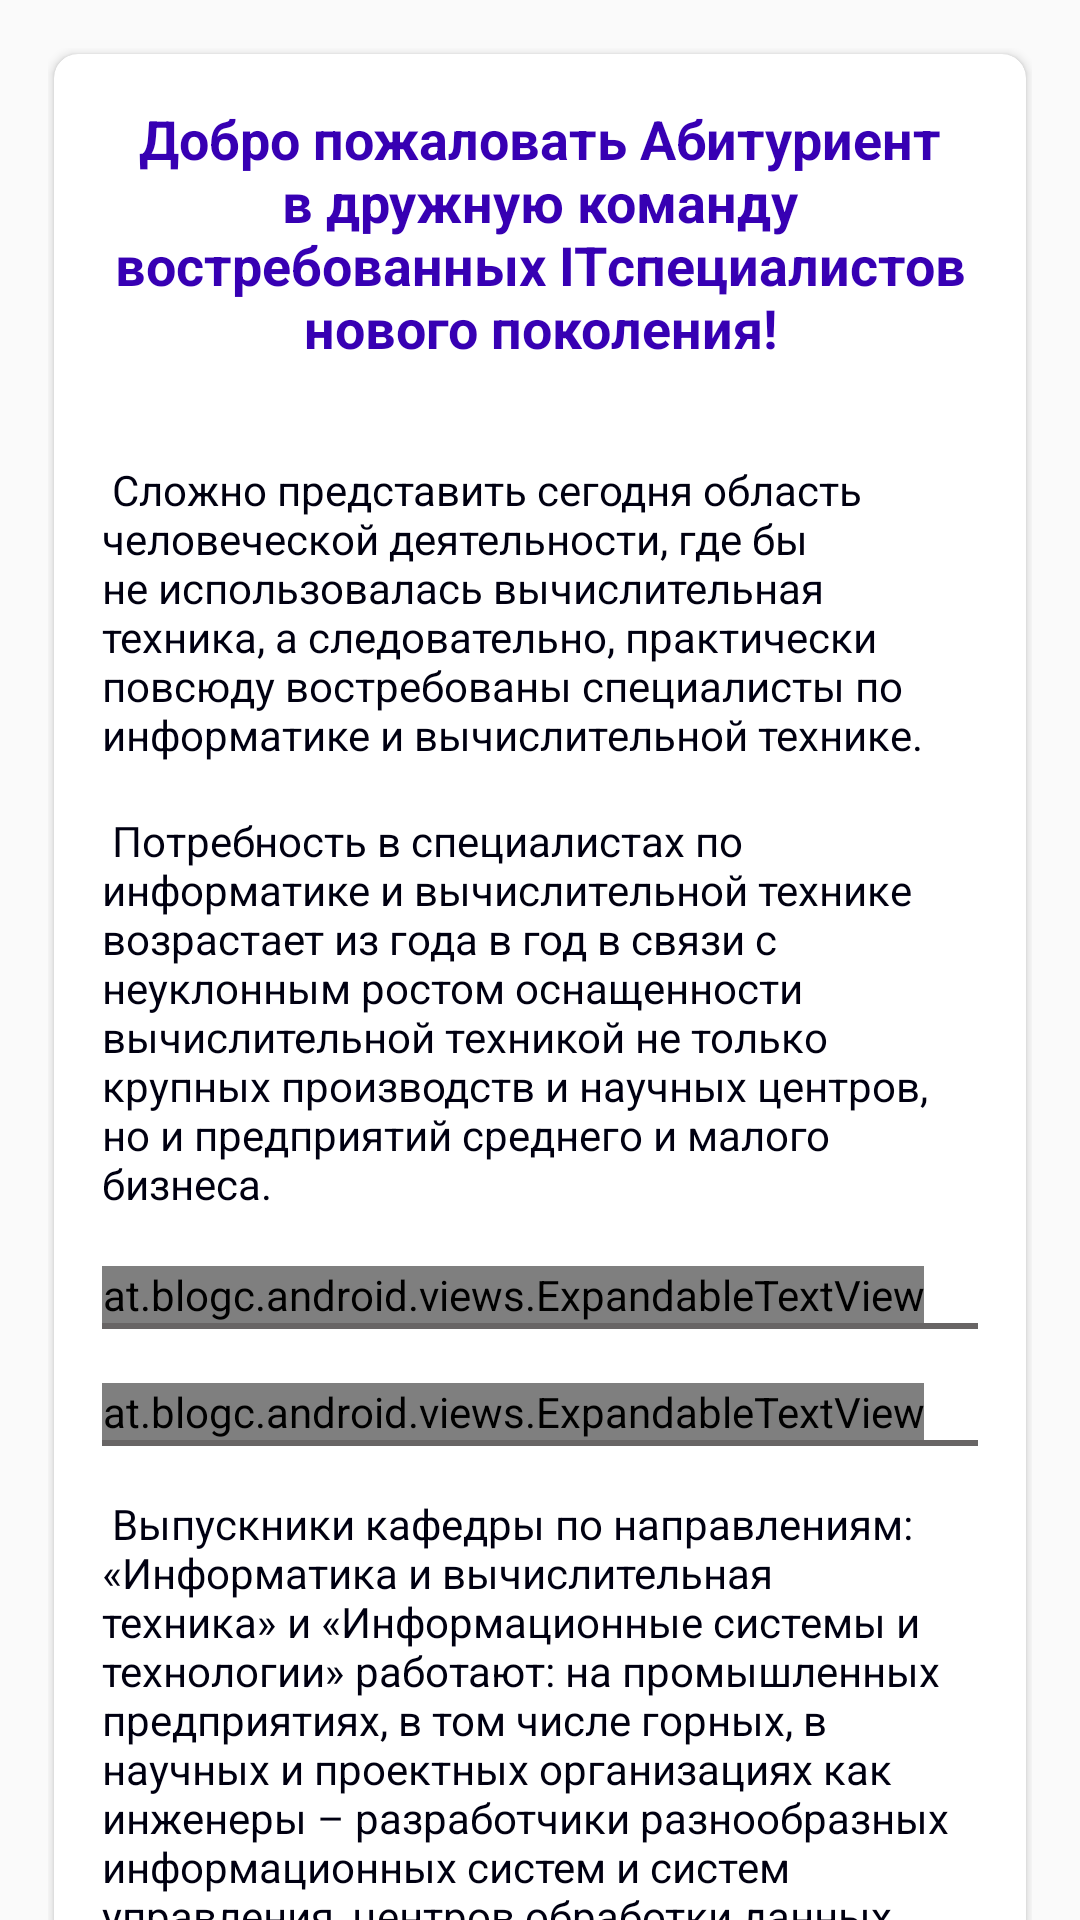

The Android layout XML behind this screen, and the referenced resources:
<!-- AndroidManifest.xml: application theme AppTheme -->
<!-- res/layout/fragment_entrant.xml -->
<?xml version="1.0" encoding="utf-8"?>
<androidx.core.widget.NestedScrollView xmlns:android="http://schemas.android.com/apk/res/android"
    xmlns:app="http://schemas.android.com/apk/res-auto"
    xmlns:tools="http://schemas.android.com/tools"
    android:layout_width="match_parent"
    android:layout_height="match_parent"
    tools:context=".ui.entrant.EntrantFragment">

    <LinearLayout
        android:layout_width="match_parent"
        android:layout_height="wrap_content"
        android:layout_margin="16dp"
        android:orientation="vertical">

        <androidx.cardview.widget.CardView
            android:layout_width="match_parent"
            android:layout_height="wrap_content"
            android:layout_margin="2dp"
            app:cardCornerRadius="8dp">

            <LinearLayout
                android:layout_width="match_parent"
                android:layout_height="match_parent"
                android:orientation="vertical"
                android:padding="16dp">

                <TextView
                    android:id="@+id/description_title"
                    android:layout_width="match_parent"
                    android:layout_height="wrap_content"
                    android:gravity="center"
                    android:text="@string/entrant_title"
                    android:textColor="#3700B3"
                    android:textSize="18sp"
                    android:textStyle="bold" />

                <androidx.cardview.widget.CardView
                    android:layout_width="match_parent"
                    android:layout_height="wrap_content"
                    android:layout_marginTop="16dp"
                    app:cardCornerRadius="8dp">

                    <ImageView
                        android:id="@+id/entrant_image"
                        android:layout_width="match_parent"
                        android:layout_height="wrap_content" />
                </androidx.cardview.widget.CardView>

                <TextView
                    android:layout_width="wrap_content"
                    android:layout_height="wrap_content"
                    android:layout_marginRight="16dp"
                    android:text="@string/entrant_text_1"
                    android:textColor="#001"
                    android:textSize="14sp" />

                <TextView
                    android:layout_width="wrap_content"
                    android:layout_height="wrap_content"
                    android:layout_marginRight="16dp"
                    android:text="@string/entrant_text_2"
                    android:textColor="#001"
                    android:textSize="14sp" />

                <at.blogc.android.views.ExpandableTextView
                    android:id="@+id/entrant_metallurgical"
                    android:layout_width="wrap_content"
                    android:layout_height="wrap_content"
                    android:layout_marginTop="18dp"
                    android:ellipsize="end"
                    android:maxLines="5"
                    android:text="@string/entrant_1_710100"
                    android:textColor="#060683"
                    android:textStyle="bold"
                    app:animation_duration="750" />

                <ImageView
                    android:layout_width="match_parent"
                    android:layout_height="wrap_content"
                    android:scaleType="fitXY"
                    android:src="@drawable/ic_divider" />

                <at.blogc.android.views.ExpandableTextView
                    android:id="@+id/entrant_magistracy"
                    android:layout_width="wrap_content"
                    android:layout_height="wrap_content"
                    android:layout_marginTop="18dp"
                    android:ellipsize="end"
                    android:maxLines="5"
                    android:text="МАГИСТРАТУРА"
                    android:textColor="#060683"
                    android:textStyle="bold"
                    app:animation_duration="750" />

                <ImageView
                    android:layout_width="match_parent"
                    android:layout_height="wrap_content"
                    android:scaleType="fitXY"
                    android:src="@drawable/ic_divider" />

                <TextView
                    android:layout_width="match_parent"
                    android:layout_height="wrap_content"
                    android:text="@string/entrant_text14"
                    android:textColor="#001" />

                <LinearLayout
                    android:layout_width="match_parent"
                    android:layout_height="wrap_content"
                    android:layout_marginTop="16dp"
                    android:background="#060683"
                    android:orientation="vertical">

                    <androidx.cardview.widget.CardView
                        android:layout_width="match_parent"
                        android:layout_height="wrap_content"
                        android:layout_margin="2dp"
                        app:cardCornerRadius="8dp">

                        <LinearLayout
                            android:layout_width="match_parent"
                            android:layout_height="wrap_content"
                            android:orientation="vertical"
                            android:padding="8dp">

                            <TextView
                                android:layout_width="match_parent"
                                android:layout_height="wrap_content"
                                android:gravity="center"
                                android:text="Правила приема документов"
                                android:textColor="#3700B3"
                                android:textSize="18sp"
                                android:textStyle="bold" />

                            <TextView
                                android:layout_width="match_parent"
                                android:layout_height="wrap_content"
                                android:text="@string/entrant_entrance1"
                                android:textColor="#3700B3"
                                android:textStyle="bold" />

                            <TextView
                                android:layout_width="match_parent"
                                android:layout_height="wrap_content"
                                android:text="@string/entrant_entrance2"
                                android:textColor="#3700B3"
                                android:textStyle="bold" />

                            <TextView
                                android:layout_width="match_parent"
                                android:layout_height="wrap_content"
                                android:text="@string/entrant_entrance3"
                                android:textColor="#3700B3"
                                android:textStyle="bold" />

                            <TextView
                                android:layout_width="match_parent"
                                android:layout_height="wrap_content"
                                android:text="@string/entrant_entrance4"
                                android:textColor="#3700B3"
                                android:textStyle="bold" />

                            <TextView
                                android:layout_width="match_parent"
                                android:layout_height="wrap_content"
                                android:text="@string/entrant_entrance5"
                                android:textColor="#3700B3"
                                android:textStyle="bold" />

                            <TextView
                                android:layout_width="match_parent"
                                android:layout_height="wrap_content"
                                android:text="@string/entrant_entrance6"
                                android:textColor="#3700B3"
                                android:textStyle="bold" />
                        </LinearLayout>
                    </androidx.cardview.widget.CardView>
                </LinearLayout>

                <TextView
                    android:layout_width="match_parent"
                    android:layout_height="wrap_content"
                    android:gravity="center"
                    android:text="@string/entrant_entrance7"
                    android:textColor="#001"
                    android:textSize="18sp"
                    android:textStyle="bold" />
            </LinearLayout>
        </androidx.cardview.widget.CardView>
    </LinearLayout>
</androidx.core.widget.NestedScrollView>
<!-- resources referenced by this layout -->
<resources>
  <!-- drawable ic_divider (drawable) -->
  <?xml version="1.0" encoding="utf-8"?>
  <vector xmlns:android="http://schemas.android.com/apk/res/android"
      android:width="328dp"
      android:height="2dp"
      android:viewportWidth="328"
      android:viewportHeight="2">
  
      <path
          android:fillColor="#686565"
          android:fillType="evenOdd"
          android:pathData="M0 0H328V2H0V0Z" />
  </vector>
  <string name="entrant_1_710100"><b>БАКАЛАВР</b></string>
  <string name="entrant_entrance1">\n Право на поступление в институт имеют все граждане Кыргызской Республики, а также граждане других государств, имеющее среднее образование.</string>
  <string name="entrant_entrance2">\n При поступлении в институт необходимо подать следующие документы, для граждан Кыргызской Республики:</string>
  <string name="entrant_entrance3">\n <b>1.Результаты ОРТ, дополнительно математика или физика; \n \n 2.Заявление с указанием факультета и специальности; \n \n 3.Документ о среднем образовании; \n \n 4.6 фотографий размером 3х4 см; \n \n 5.Паспорт и приписное свидетельство или военный билет.</b></string>
  <string name="entrant_entrance4">\n Иностранные граждане подают те же документы, кроме ОРТ.</string>
  <string name="entrant_entrance5">\n <b>Обучение проводится на бюджетной и контрактной основах. \n \n Иногородним студентам предоставляется общежитие. \n \n Желающим предоставляется возможность проходить военную подготовку на Межвузовской военной кафедре.</b></string>
  <string name="entrant_entrance6">\n Прием документов с 20 июля по 15 сентября 2020 года для всех форм обучения.</string>
  <string name="entrant_entrance7">\n <b>Уважаемый Абитуриент, желаем удачи в правильном выборе будущей профессии!</b></string>
  <string name="entrant_text14">
          \n Выпускники кафедры по направлениям: «Информатика и вычислительная техника» и «Информационные системы и технологии» работают:  на промышленных предприятиях, в том числе горных, в научных и проектных организациях как инженеры – разработчики разнообразных информационных систем и систем управления, центров обработки данных и систем обеспечения безопасности;  на предприятиях и в административно- хозяйственной сфере как системные администраторы, конструкторы и менеджеры по разработке и внедрению инновационных проектов в области информационных технологий;  в софт-компаниях как разработчики разнообразного программного обеспечения.</string>
  <string name="entrant_text_1">\n Сложно представить сегодня область человеческой деятельности, где бы не использовалась вычислительная техника, а следовательно, практически повсюду востребованы специалисты по информатике и вычислительной технике.</string>
  <string name="entrant_text_2">\n Потребность в специалистах по информатике и вычислительной технике возрастает из года в год в связи с неуклонным ростом оснащенности вычислительной техникой не только крупных производств  и научных центров, но и предприятий среднего и малого бизнеса.</string>
  <string name="entrant_title">Добро пожаловать Абитуриент в дружную команду востребованных ITспециалистов нового поколения!</string>
  <color name="colorPrimary">#060683</color>
  <color name="colorPrimaryDark">#3700B3</color>
  <color name="colorAccent">#3700B3</color>
  <style name="CustomToolBarStyle" parent="@style/Widget.AppCompat.Toolbar">
          <item name="titleTextColor">@color/colorLavender</item>
      </style>
  <style name="MyApp.ActionBarTheme" parent="@style/ThemeOverlay.AppCompat.ActionBar">
          
          <item name="colorControlNormal">@color/colorLavender</item>
      </style>
  <color name="colorDarkGrey">#5E5EA8</color>
  <color name="colorLavender">#E6E6FA</color>
</resources>
